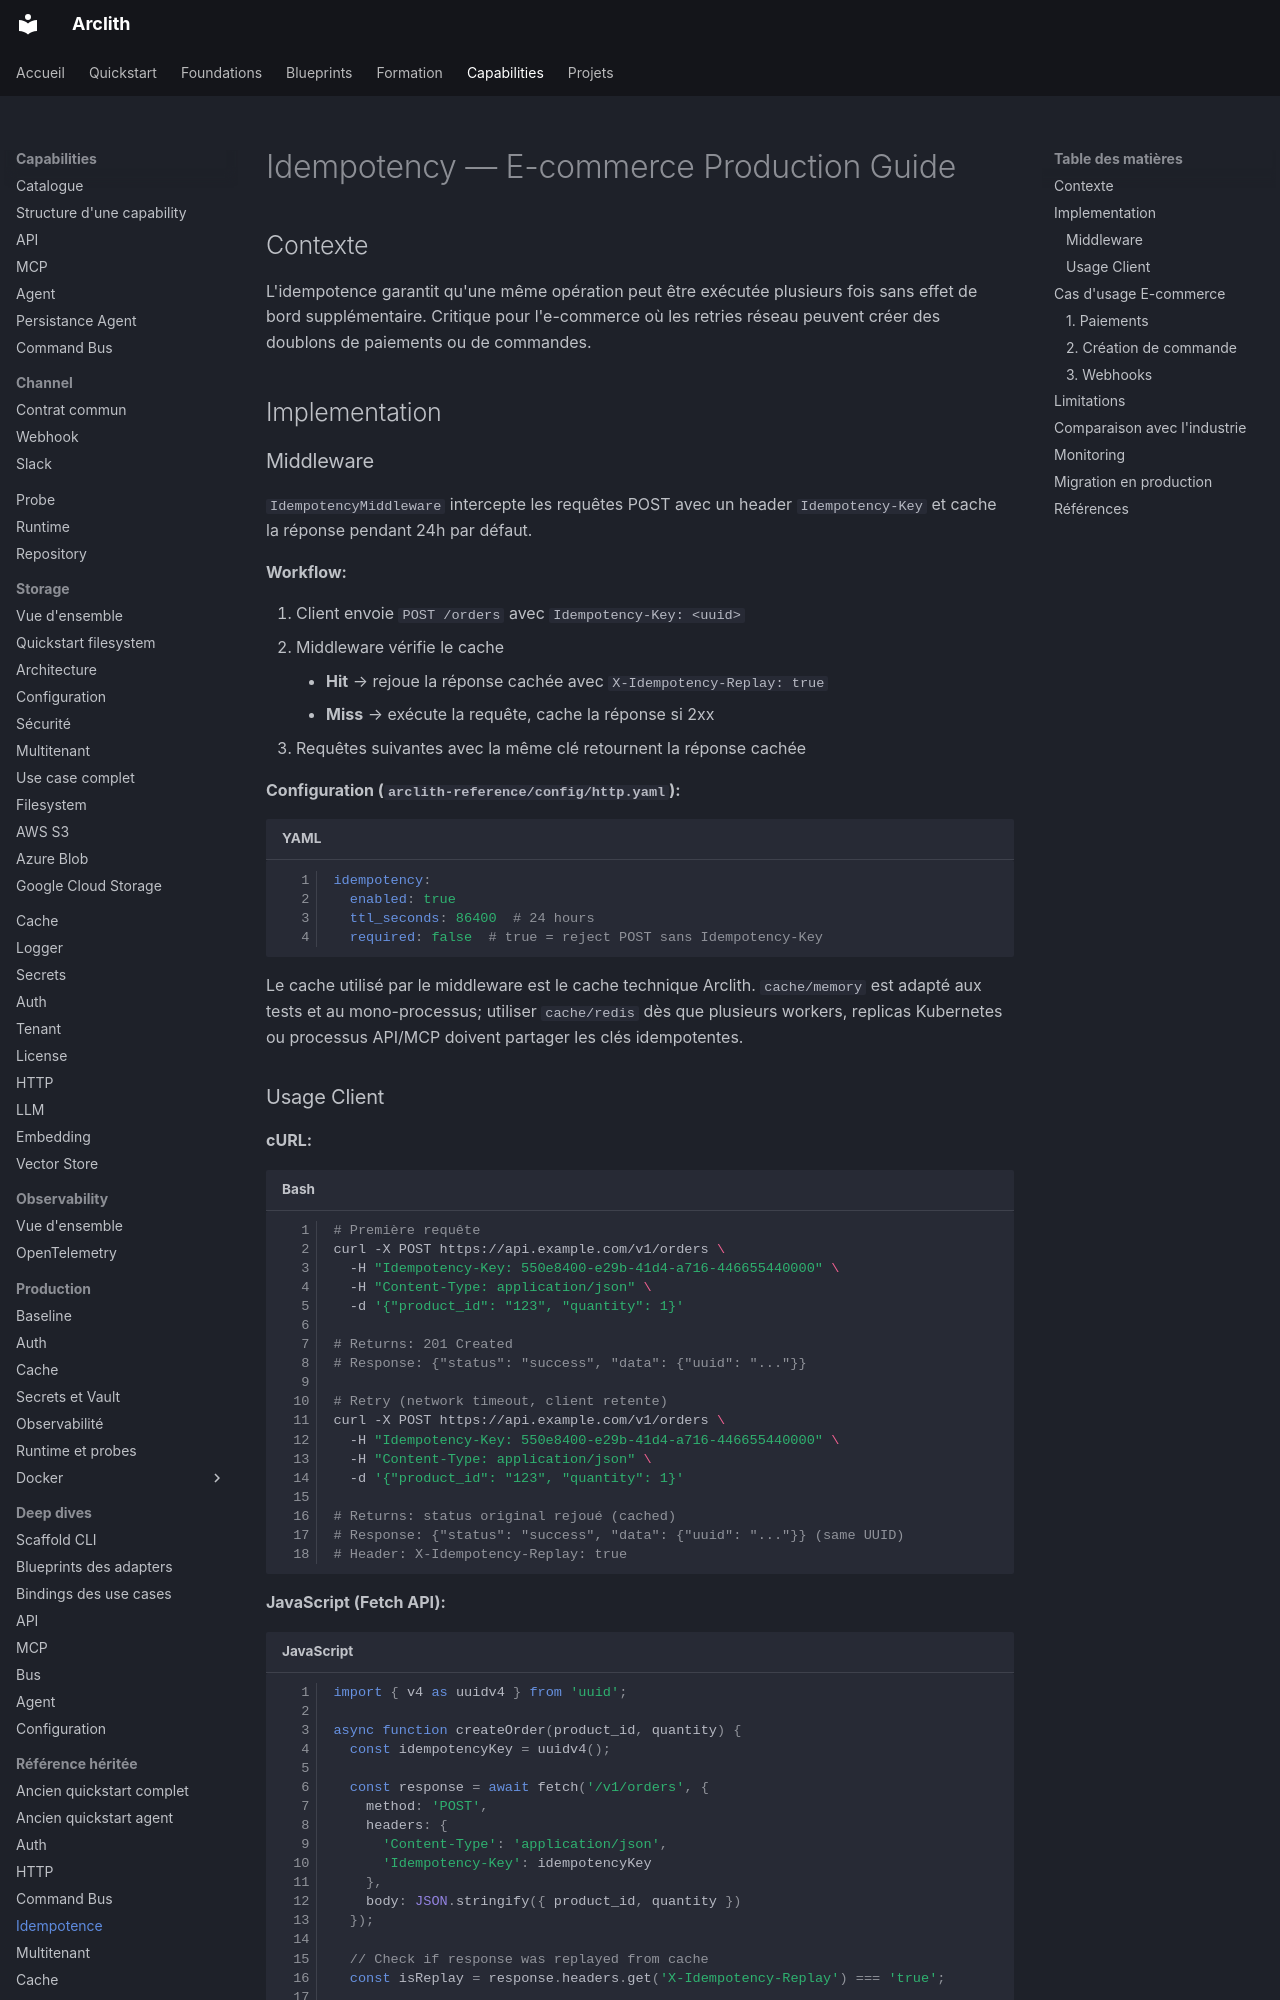

repository: karned-agency/arclith · page: idempotency/index.html · generator: mkdocs

# Idempotency — E-commerce Production Guide

## Contexte

L'idempotence garantit qu'une même opération peut être exécutée plusieurs fois sans effet de bord supplémentaire.
Critique pour l'e-commerce où les retries réseau peuvent créer des doublons de paiements ou de commandes.

## Implementation

### Middleware

`IdempotencyMiddleware` intercepte les requêtes POST avec un header `Idempotency-Key` et cache la réponse pendant 24h
par défaut.

**Workflow:**

1. Client envoie `POST /orders` avec `Idempotency-Key: <uuid>`
2. Middleware vérifie le cache
    - **Hit** → rejoue la réponse cachée avec `X-Idempotency-Replay: true`
    - **Miss** → exécute la requête, cache la réponse si 2xx
3. Requêtes suivantes avec la même clé retournent la réponse cachée

**Configuration (`arclith-reference/config/http.yaml`):**

```yaml
idempotency:
  enabled: true
  ttl_seconds: 86400  # 24 hours
  required: false  # true = reject POST sans Idempotency-Key
```

Le cache utilisé par le middleware est le cache technique Arclith. `cache/memory`
est adapté aux tests et au mono-processus; utiliser `cache/redis` dès que plusieurs
workers, replicas Kubernetes ou processus API/MCP doivent partager les clés
idempotentes.
